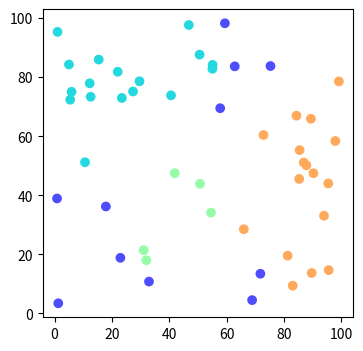

The matplotlib source for this figure:
import numpy as np
import matplotlib.cm as cm
from matplotlib import pyplot as plt

# Нечёткую кластеризацию от просто кластеризации отличает то, что объекты, которые подвергаются кластеризации,
# относятся к конкретному кластеру с некой принадлежностью, а не однозначно, как это бывает при обычной кластеризации.

# Описание алгоритма:
#
#     1. Распределяем точки по кластерам случайным образом.
#     2. Для каждого кластера находим его центр, для этого считаем покомпонентное среднее всех относящихся к нему точек, причем каждая точка берется с весом, равным степени ее принадлежности к кластеру.
#     3. Пересчитываем матрицу распределения по следующей формуле:
#     4. Если на предыдущем шаге матрица распределения изменилась меньше, чем на cut_param, или если мы совершили максимально допустимое число итераций(max_iter), прекращаем работу. Иначе переходим к пункту 2.
#     5. Результат работы алгоритма текущее разбиение точек на кластеры.

n = 100
dataset = np.array([[np.random.uniform(0, n), np.random.uniform(0, n)] for k in range(n // 2)])

x = np.arange(n)
ys = [i+x+(i*x)**2 for i in range(10)]
colors = cm.rainbow(np.linspace(0.1, 2.1, len(ys)))

def main():
    CMeansModel = C_Means(dataset, 2, 3, .5)
    CMeansModel.fit()
    clusters = CMeansModel.find_clusters()

    plt.figure(figsize=(4, 4))
    plt.scatter(dataset[:, 0], dataset[:, 1], color=colors[clusters])
    plt.show()

if __name__ == '__main__':
    class C_Means():
        def __init__(self, dataset, c=2, k=3, cut_param=0.9):
            self.dataset = dataset
            self.c = c
            self.k = k
            self.cut_param = cut_param
            self.max_iter = 100
            self.tolerance = 0.01
            self.dist = np.zeros((self.dataset.shape[0], self.k))
            self.centroids = np.array([[np.random.uniform(0, n), np.random.uniform(0, n)]
                                       for i in range(self.k)])
            self.rate = np.array([[np.random.uniform(0, 1)
                                   for i in range(self.k)]
                                  for j in range(self.dataset.shape[0])])
            self.clusters = np.array([])

        def find_centroids(self):
            self.centroids = (self.rate.T).dot(self.dataset) / self.rate.sum(axis=0)[:, None]

        def dist2(self, list1, list2):
            return sum((i - j) ** 2 for i, j in zip(list1, list2))

        def update_data(self):
            self.dist = np.array([[self.dist2(i, j) for i in self.centroids] for j in self.dataset])
            self.rate = (1 / self.dist) ** (1 / (self.c - 1))
            self.update_array()
            self.rate = (self.rate / self.rate.sum(axis=1)[:, None])

        def update_array(self):
            arr = np.where(np.isinf(self.rate))
            for i in range(0, len(arr[0])):
                self.rate[arr[0][i]] = 0
                self.rate[arr[0][i]][arr[1][i]] = 1

        def fit(self):
            iter = 1
            while iter < self.max_iter:
                prev_centroids = np.copy(self.centroids)
                self.find_centroids()
                self.update_data()
                if max([self.dist2(i, k) for i, k in zip(self.centroids, prev_centroids)]) < self.tolerance:
                    break
                iter += 1

        def find_clusters(self):
            clusters = np.array([])
            for i in range(len(self.rate)):

                i_max = self.rate[i][0]
                i_max_indx = 0
                for j in range(len(self.rate[i])):
                    if (self.rate[i][j] > i_max):
                        i_max = self.rate[i][j]
                        i_max_indx = j
                if (i_max > self.cut_param):
                    clusters = np.append(list(clusters), i_max_indx + 1).astype(int)
                else:
                    clusters = np.append(list(clusters), 0).astype(int)
            return clusters
    main()